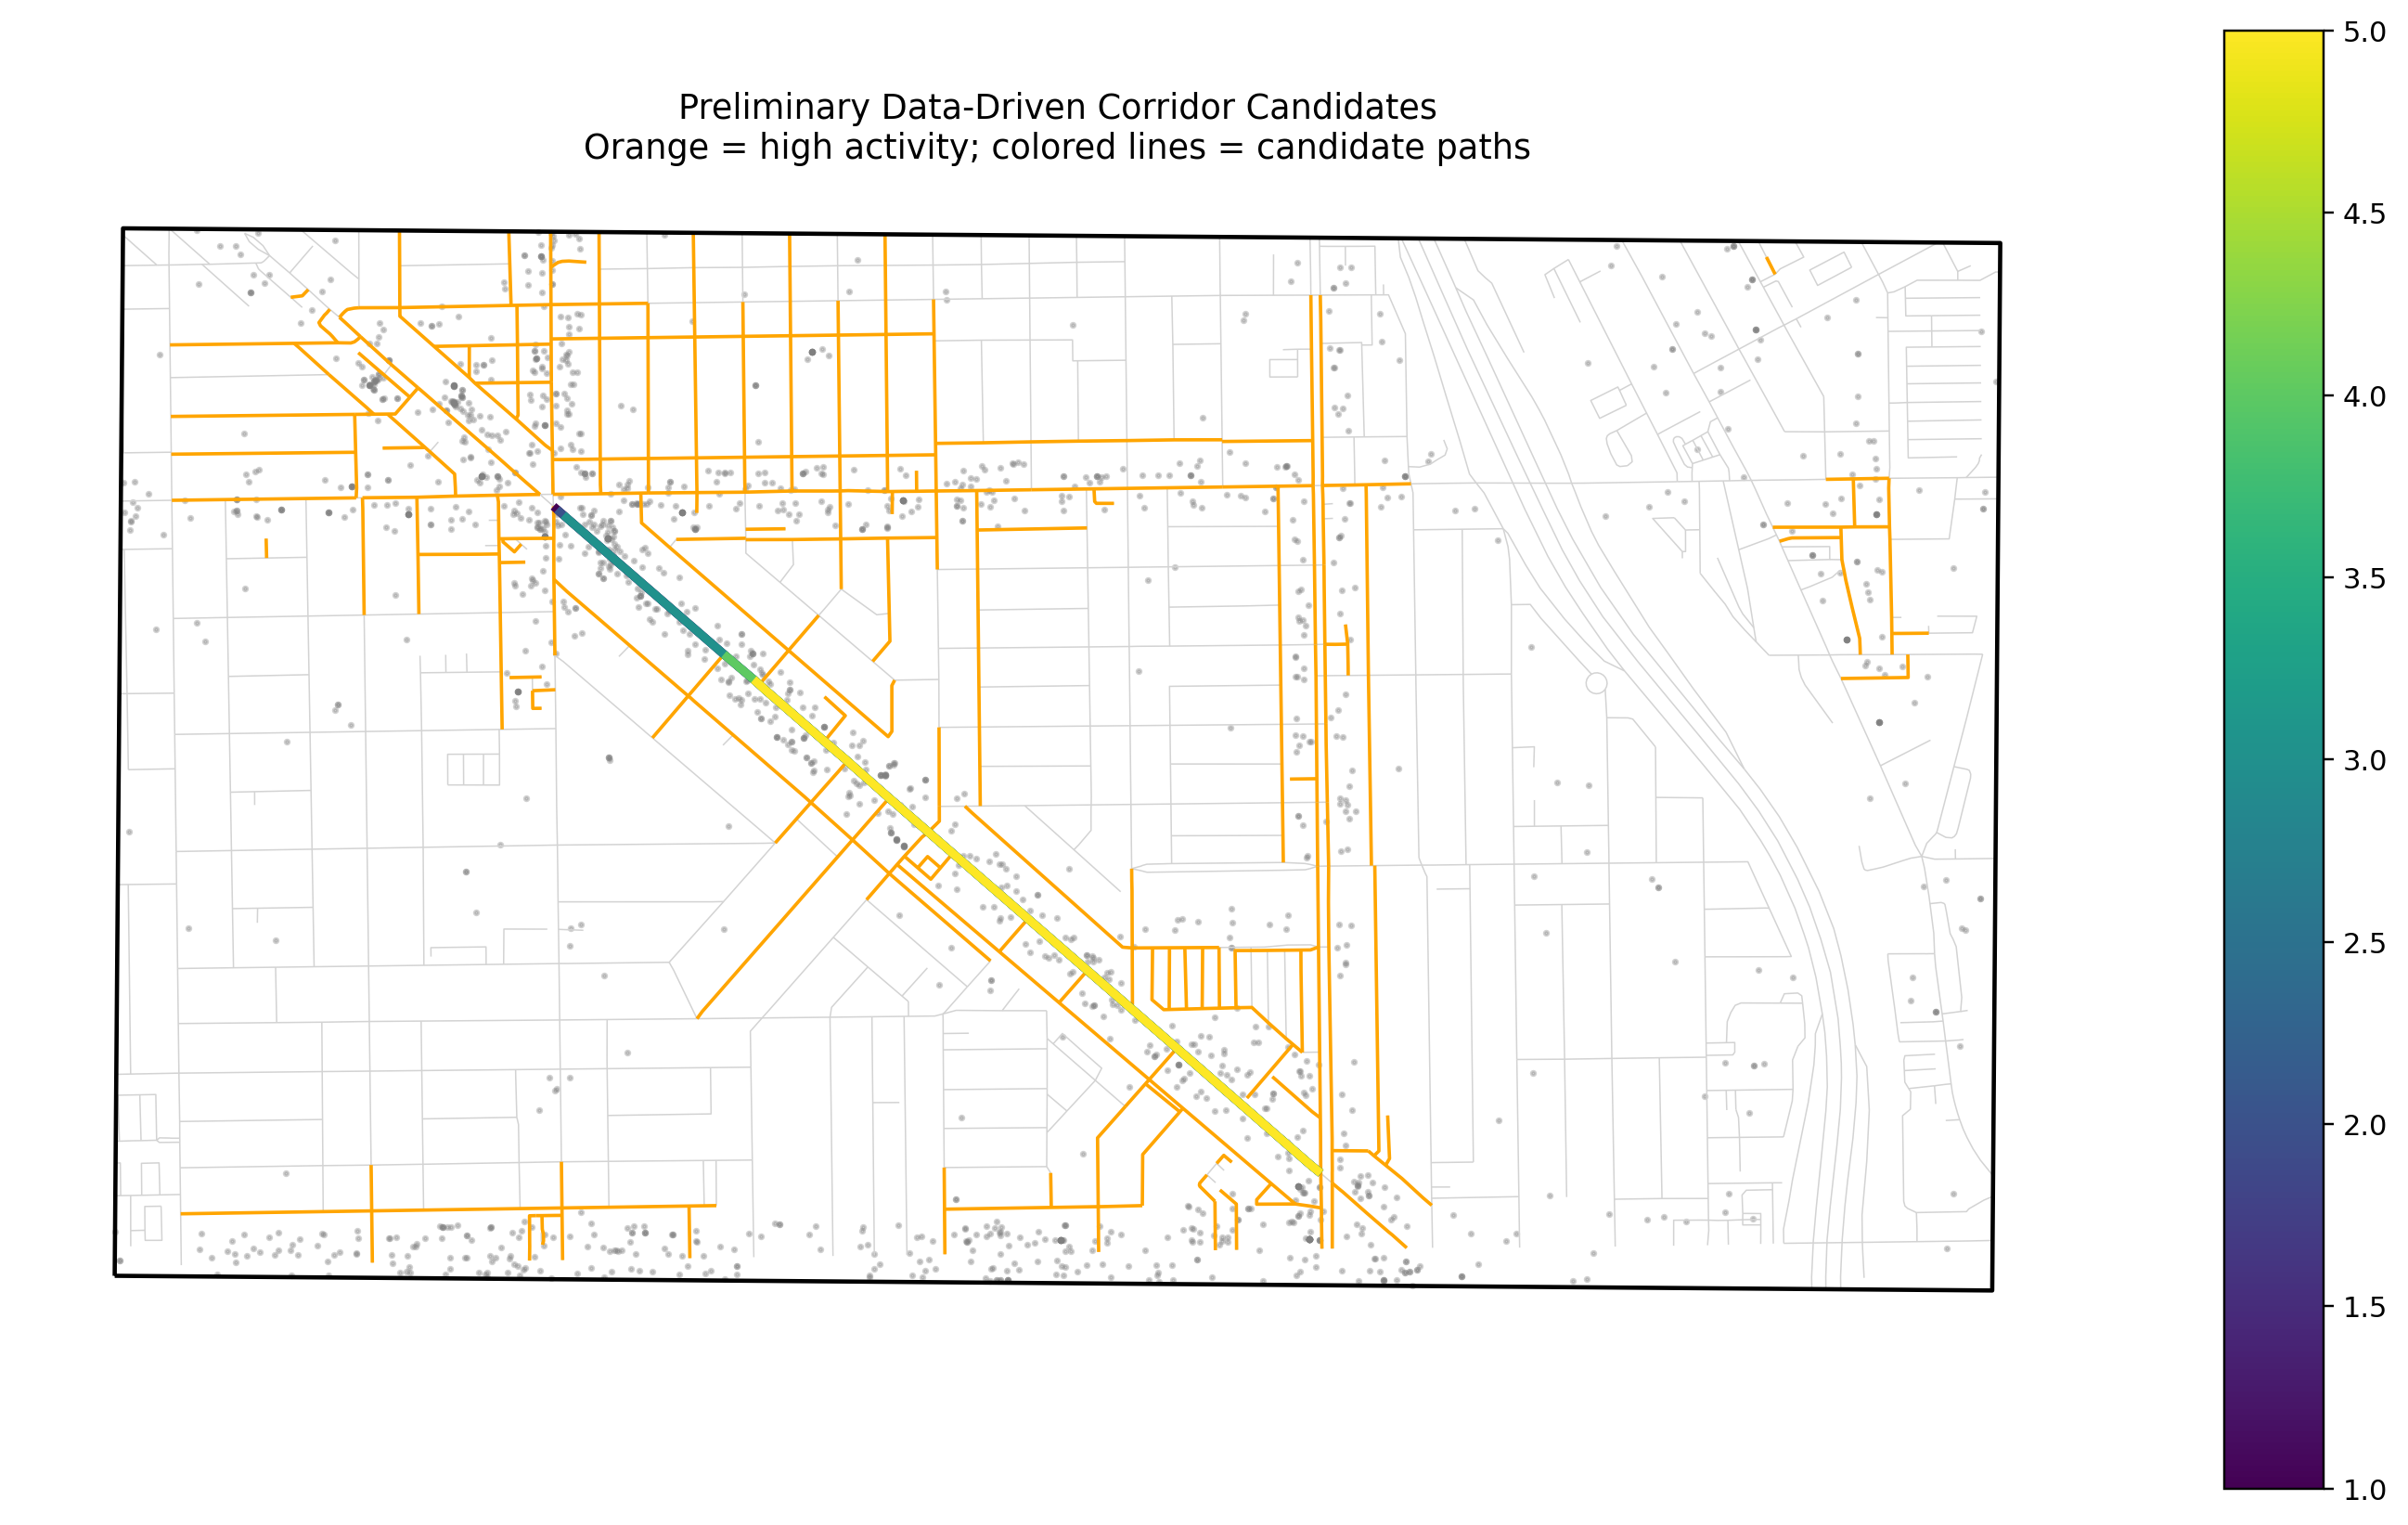

Source data for this figure (header and first rows):
candidate_id, segment_count, length_m, mean_places_50m, mean_places_per_100m, mean_activity_score, candidate_score, rank
58, 25, 1078, 86.56, 69.4, 0.8891, 0.939, 1
59, 24, 1073, 82.5, 69.09, 0.8845, 0.9365, 2
60, 23, 1064, 78.09, 68.75, 0.8795, 0.9337, 3
56, 22, 838.5, 73.27, 68.38, 0.874, 0.8903, 4
57, 21, 797.1, 74.1, 66.24, 0.8719, 0.8788, 5
40, 20, 789, 75.0, 63.89, 0.8696, 0.8755, 6
41, 19, 779.9, 73.32, 62.7, 0.8627, 0.8695, 7
42, 18, 697.5, 71.44, 61.38, 0.8551, 0.8447, 8
43, 17, 675, 69.35, 59.91, 0.8466, 0.8344, 9
25, 16, 665.3, 67.0, 58.24, 0.837, 0.8267, 10
26, 15, 655.8, 66.0, 57.33, 0.8261, 0.8183, 11
224, 21, 565.6, 70.71, 69.69, 0.8595, 0.8141, 12
219, 29, 797, 60.31, 59.57, 0.7538, 0.8138, 13
220, 28, 768.8, 61.29, 60.47, 0.7634, 0.812, 14
75, 20, 507.3, 72.5, 71.45, 0.8774, 0.8094, 15
223, 22, 573.6, 69.09, 68.08, 0.8432, 0.8072, 16
222, 23, 599.8, 67.61, 66.62, 0.8283, 0.8055, 17
225, 27, 710.1, 62.33, 61.43, 0.7736, 0.803, 18
221, 24, 609.1, 66.25, 65.27, 0.8147, 0.8003, 19
27, 14, 606.3, 64.86, 56.29, 0.8137, 0.7991, 20
76, 19, 449.3, 73.32, 72.24, 0.8805, 0.7966, 21
226, 26, 651.3, 63.54, 62.61, 0.7862, 0.7953, 22
227, 25, 617.1, 64.84, 63.89, 0.7999, 0.7942, 23
81, 17, 406.3, 75.24, 74.1, 0.8878, 0.7899, 24
77, 18, 414.7, 74.22, 73.12, 0.884, 0.7899, 25
130, 10, 288, 113.8, 91.2, 0.9403, 0.7892, 26
82, 16, 396.9, 76.0, 74.86, 0.8869, 0.787, 27
83, 15, 385.6, 76.87, 75.73, 0.886, 0.7837, 28
141, 9, 276.5, 123.4, 91.46, 0.9668, 0.7809, 29
28, 13, 559.7, 63.54, 55.08, 0.7994, 0.7796, 30
151, 10, 210.5, 86.8, 84.5, 0.9567, 0.7788, 31
84, 14, 359.9, 77.86, 76.72, 0.8849, 0.7767, 32
138, 9, 201.1, 92.22, 88.43, 0.9934, 0.7766, 33
85, 13, 354.8, 79.0, 77.86, 0.8837, 0.7747, 34
139, 8, 253.3, 135.5, 91.78, 1.0, 0.7733, 35
150, 11, 236.9, 82.36, 81.29, 0.9266, 0.7689, 36
22, 12, 551.3, 62.0, 53.68, 0.7827, 0.7683, 37
71, 10, 296.1, 85.2, 83.99, 0.8981, 0.768, 38
23, 11, 540.4, 61.91, 54.47, 0.7826, 0.7655, 39
86, 12, 312.9, 80.33, 79.2, 0.8822, 0.7634, 40
233, 23, 1002, 50.78, 42.54, 0.5694, 0.7632, 41
70, 11, 304.5, 81.91, 80.78, 0.8805, 0.7604, 42
24, 10, 516.9, 61.8, 55.42, 0.7825, 0.7596, 43
234, 22, 953.6, 51.55, 43.71, 0.5784, 0.7565, 44
72, 9, 253.4, 89.22, 87.92, 0.9196, 0.7491, 45
140, 7, 209.1, 143.4, 90.89, 1.0, 0.7423, 46
214, 18, 800, 55.72, 48.7, 0.6198, 0.7409, 47
177, 10, 405.5, 82.6, 60.82, 0.7964, 0.7394, 48
213, 19, 808.9, 54.32, 47.95, 0.6111, 0.7384, 49
154, 23, 1011, 46.09, 40.47, 0.5232, 0.7378, 50
235, 21, 856.6, 52.38, 44.99, 0.5883, 0.7377, 51
236, 20, 818.8, 53.3, 46.39, 0.5991, 0.7342, 52
73, 8, 211.7, 94.25, 92.84, 0.9465, 0.7335, 53
74, 7, 203.7, 100.7, 99.16, 0.981, 0.7305, 54
211, 17, 724.6, 57.29, 49.54, 0.6294, 0.7273, 55
155, 22, 996.5, 43.86, 36.09, 0.5015, 0.725, 56
178, 9, 393.5, 83.44, 65.01, 0.8114, 0.7247, 57
159, 13, 554.8, 159.0, 28.66, 0.6997, 0.7235, 58
29, 15, 614.8, 146.0, 23.75, 0.6655, 0.7197, 59
125, 10, 348.6, 62.7, 55.61, 0.7822, 0.7174, 60
... 177 more rows
